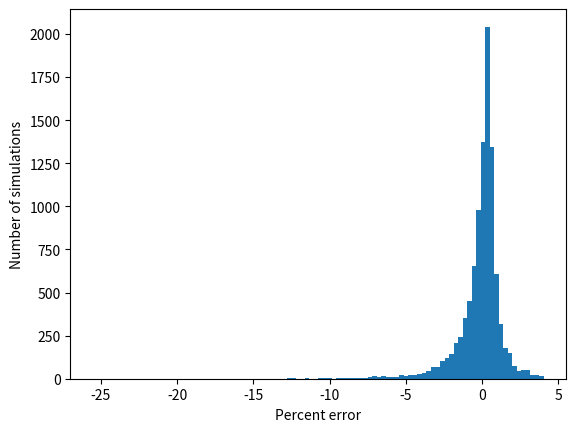

Write the Python code that produced this figure.
# Digital Dice
# Problem 12: How Many Runners in a Marathon?

from random import randint
from matplotlib import pyplot as plt

def true_sample_error(n_percantage):
    N = randint(100, 1000)
    n = int((N * n_percantage) / 100)
    random_values = [randint(1, N) for i in range(n)]
    E_max = max(random_values)
    N_estimated = (n + 1) * (E_max / n) - 1
    error = (100 * (N_estimated - N)) / N
    return error

error_values = []
for i in range(10**4):
    error_values.append(true_sample_error(20))

plt.hist(error_values, bins = 100)
plt.xlabel('Percent error')
plt.ylabel('Number of simulations')
plt.show()
